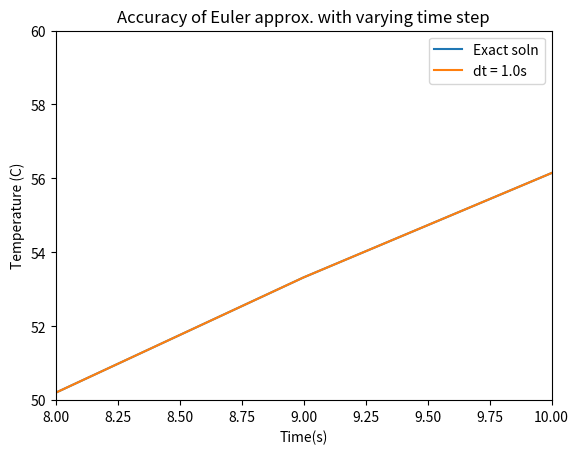

Here is the Python script that generated this plot:
# -*- coding: utf-8 -*-
"""
Created on Tue Sep 10 12:41:05 2019

@author: kirstenrandle
"""

##Auth. Prof. Adrian Feiguin
##edited by Kirsten Randle

import numpy as np
import matplotlib.pyplot as plt


#initialize properties of system
T0 = 10.   # initial temperature
Ts = 83.   # temp. of the environment
r = 0.1    # cooling rate
tmax = 10. # maximum time

def newton(t):
    #compute 1st derivative at any point
    return -r*(t-Ts)

def euler(y,f,dx):
    return y + f*dx

#define approximation of derivative
def rk4_newton(y,dx):
    k1 = dx*newton(y)
    k2 = dx*newton(y + k1/2)
    k3 = dx*newton(y + k2/2)
    k4 = dx*newton(y + k3)
    approx = y+1/6.*(k1 + 2*k2 + 2*k3 + k4)
    return approx

#initialize arrays
time = []
dt = [1.]  # initial time step
labels = ["Exact soln"]

nsteps = int(tmax/dt[0])

#compute exact result for comparison
time_exact = [x*dt[0] for x in range(nsteps+1)]
temp_exact = [Ts+(T0-Ts)*np.exp(-r*t) for t in time_exact]
plt.plot(time_exact,temp_exact, label = labels[0])

#use computed temperature at 10 seconds as benchmark for convergence
T_10 = [temp_exact[-1]] 

print ("Tempurature at 10s")

j=0
print ('{:s}  {:20.18f}'.format(labels[j],T_10[j]))
c = 1

#vary time step size and compute value at 10s
while c > 0.001: #stop when improvement from previous step size is less than 0.1%

    nsteps = int(tmax/dt[j])  # number of steps
    time = [x*dt[j] for x in range(nsteps+1)] #for plotting
    temp_e = [T0] #initialize temperature

    #iteratively compute temperature for 10s
    for i in range(1,nsteps+1):
        temp_e += [rk4_newton(temp_e[-1],dt[j])]
    T_10 += [temp_e[-1]]

    dt += [dt[j]/2.] #pick next step size

    labels += ["dt = "+str(dt[j])+ "s"]
    plt.plot(time,temp_e,label=labels[j+1])
    print ('{:s}  {:20.18f}'.format(labels[j+1],T_10[j+1]))

    c = abs((T_10[-2]-T_10[-1])/T_10[-2])*100 #compute percent improvement
    j+=1

plt.legend(loc='best')
plt.xlim((8,10))
plt.ylim((50,60))
plt.xlabel("Time(s)")
plt.ylabel("Temperature (C)")

plt.title("Accuracy of Euler approx. with varying time step")
